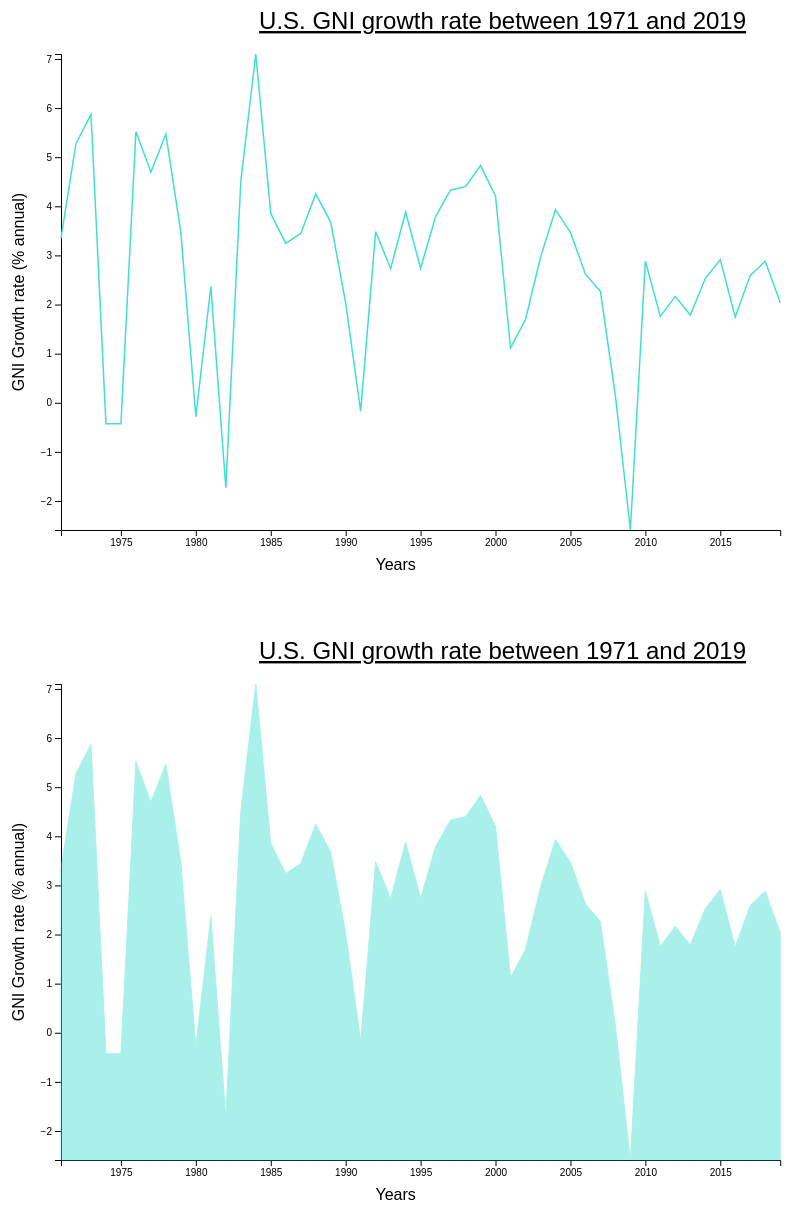
D3 v7 page, settled after 480 driven frames (8 s of simulated time); the page loaded 1 data file(s).


// ── main.js
 /* CONSTANTS AND GLOBALS */
const width = window.innerWidth * 0.8,
  height = window.innerHeight * 0.75,
  margin = {
    top: 50,
    right: 25,
    bottom: 50,
    left: 75
  };

/*************/
/* LOAD DATA */
/*************/

d3.csv('../data/US_GNI_growth.csv', d => {
  return {
    Country: d.CountryName,
    Year: new Date(+d.Year, 0, 1),
    GNI: +d.GNIGrowth
  }
}).then(US_GNI => {
  console.log('data :>> ', US_GNI);
  
  /**********/
  /* SCALES */
  /**********/

  const xScale = d3.scaleTime()
    .domain(d3.extent(US_GNI, d => d.Year))
    .range([margin.left, width - margin.right])

    console.log('xScale.domain() :>> ', xScale.domain());
    console.log('xScale.range() :>> ', xScale.range());

  const yScale = d3.scaleLinear()
    .domain(d3.extent(US_GNI, d => d.GNI))
    .range([height - margin.bottom, margin.top])

    console.log('yScale.domain() :>> ', yScale.domain());
    console.log('yScale.range() :>> ', yScale.range());

  /****************/ 
  /* SVG ELEMENTS */
  /****************/

  // line chart svg
  const lineChart = d3.select("#lineChart")
    .append("svg")
    .attr("class", "lineChart")
    .attr("width", width)
    .attr("height", height)
    .style("background-color", "#ffffff")
    
  lineChart.append("text")
    .attr("class","title")
    .attr("x", (width / 3))
    .attr("y", (margin.top / 2))
    .text("U.S. GNI growth rate between 1971 and 2019")
    .style("font-size", "1.5em")
    .style("text-decoration", "underline")

  // area chart svg
  const areaChart = d3.select("#areaChart")
    .append("svg")
    .attr("class", "areaChart")
    .attr("width", width)
    .attr("height", height)
    .style("background-color", "#ffffff")
    
  areaChart.append("text")
    .attr("class","title")
    .attr("x", (width / 3))
    .attr("y", (margin.top / 2))
    .text("U.S. GNI growth rate between 1971 and 2019")
    .style("font-size", "1.5em")
    .style("text-decoration", "underline")
  
  /********/
  /* AXES */
  /********/

  /* xAxes */

  // for line chart
  lineChart.append("g")
      .attr("class", "x-axis")
      .style("transform", `translate(0px,${height - margin.bottom}px)`)
      .call(d3.axisBottom(xScale))

      lineChart.append("text")
      .attr("transform", "translate(" + (width / 2) + " ," + (height - margin.bottom * 0.2) + ")")
      .style("text-anchor", "middle")
      .text("Years");
 
  // for area chart
  areaChart.append("g")
      .attr("class", "x-axis")
      .style("transform", `translate(0px,${height - margin.bottom}px)`)
      .call(d3.axisBottom(xScale))

      areaChart.append("text")
      .attr("transform", "translate(" + (width / 2) + " ," + (height - margin.bottom * 0.2) + ")")
      .style("text-anchor", "middle")
      .text("Years");

  /* yAxes */

  // for line chart
  lineChart.append("g")
      .attr("class", "y-axis")
      .style("transform", `translate(${margin.left}px,0px)`)
      .call(d3.axisLeft(yScale))

    lineChart.append("text")
        .attr("transform", "rotate(-90)")
        .attr("y", (margin.left/2))
        .attr("x", 0 - (height/2))
        .style("text-anchor", "middle")
        .text("GNI Growth rate (% annual)");

  // for area chart
  areaChart.append("g")
    .attr("class", "y-axis")
    .style("transform", `translate(${margin.left}px,0px)`)
    .call(d3.axisLeft(yScale))
  
  areaChart.append("text")
    .attr("transform", "rotate(-90)")
    .attr("y", (margin.left/2))
    .attr("x", 0 - (height/2))
    .style("text-anchor", "middle")
    .text("GNI Growth rate (% annual)");

  /****************************/
  /* LINE GENERATOR FUNCTION */
  /****************************/

  const lineGen = d3.line()
  .x(d => xScale(d.Year))
  .y(d => yScale(d.GNI))

  /***************************/
  /* AREA GENERATOR FUNCTION */
  /***************************/

 const areaGen = d3.area()
 .x(d => xScale(d.Year))      
 .y0(d => yScale(d.GNI))     
 .y1(d3.max(yScale.range()))

  const countriesMap = d3.group(US_GNI, d => d.Country)
  console.log('countriesMap :>> ', countriesMap);

  const countriesArray = Array.from(countriesMap)
  console.log('countriesArray :>> ', countriesArray);

  const countriesData =  countriesArray.map(([key, data]) => data)
  console.log('countriesData :>> ', countriesData);

/*************/
/* DRAW LINE */
/*************/

lineChart.selectAll(".line")
  .data(countriesData) 
  .join("path")
  .attr("class", 'line')
  .attr("fill", "none")
  .attr("stroke", "turquoise")
  .attr("stroke-width", 1.5)
  .attr("d", d => lineGen(d))

/*************/
/* DRAW AREA */
/*************/

areaChart.selectAll(".area")
 .data(countriesData) 
 .join("path")
 .attr("class", 'area')
 .attr("fill", "turquoise")
 .attr("stroke", "turquoise")
 .style("opacity", "45%")
 .attr("d", areaGen)



});

### data: ../data/US_GNI_growth.csv
?CountryName, CountryCode, Year, GNIGrowth
United States, USA, 1971, 3.351
United States, USA, 1972, 5.275
United States, USA, 1973, 5.872
United States, USA, 1974, -0.4294
United States, USA, 1975, -0.4288
United States, USA, 1976, 5.518
United States, USA, 1977, 4.695
United States, USA, 1978, 5.471
United States, USA, 1979, 3.463
United States, USA, 1980, -0.2835
United States, USA, 1981, 2.367
United States, USA, 1982, -1.728
United States, USA, 1983, 4.513
United States, USA, 1984, 7.101
United States, USA, 1985, 3.85
United States, USA, 1986, 3.244
United States, USA, 1987, 3.448
United States, USA, 1988, 4.252
United States, USA, 1989, 3.679
United States, USA, 1990, 2.029
United States, USA, 1991, -0.1739
United States, USA, 1992, 3.485
United States, USA, 1993, 2.73
United States, USA, 1994, 3.885
United States, USA, 1995, 2.736
United States, USA, 1996, 3.789
United States, USA, 1997, 4.333
United States, USA, 1998, 4.4
United States, USA, 1999, 4.829
United States, USA, 2000, 4.205
United States, USA, 2001, 1.119
United States, USA, 2002, 1.695
United States, USA, 2003, 2.958
United States, USA, 2004, 3.932
United States, USA, 2005, 3.468
United States, USA, 2006, 2.619
United States, USA, 2007, 2.268
United States, USA, 2008, 0.1455
United States, USA, 2009, -2.59
United States, USA, 2010, 2.886
United States, USA, 2011, 1.76
United States, USA, 2012, 2.165
United States, USA, 2013, 1.787
United States, USA, 2014, 2.529
United States, USA, 2015, 2.915
United States, USA, 2016, 1.745
United States, USA, 2017, 2.595
United States, USA, 2018, 2.881
United States, USA, 2019, 2.039